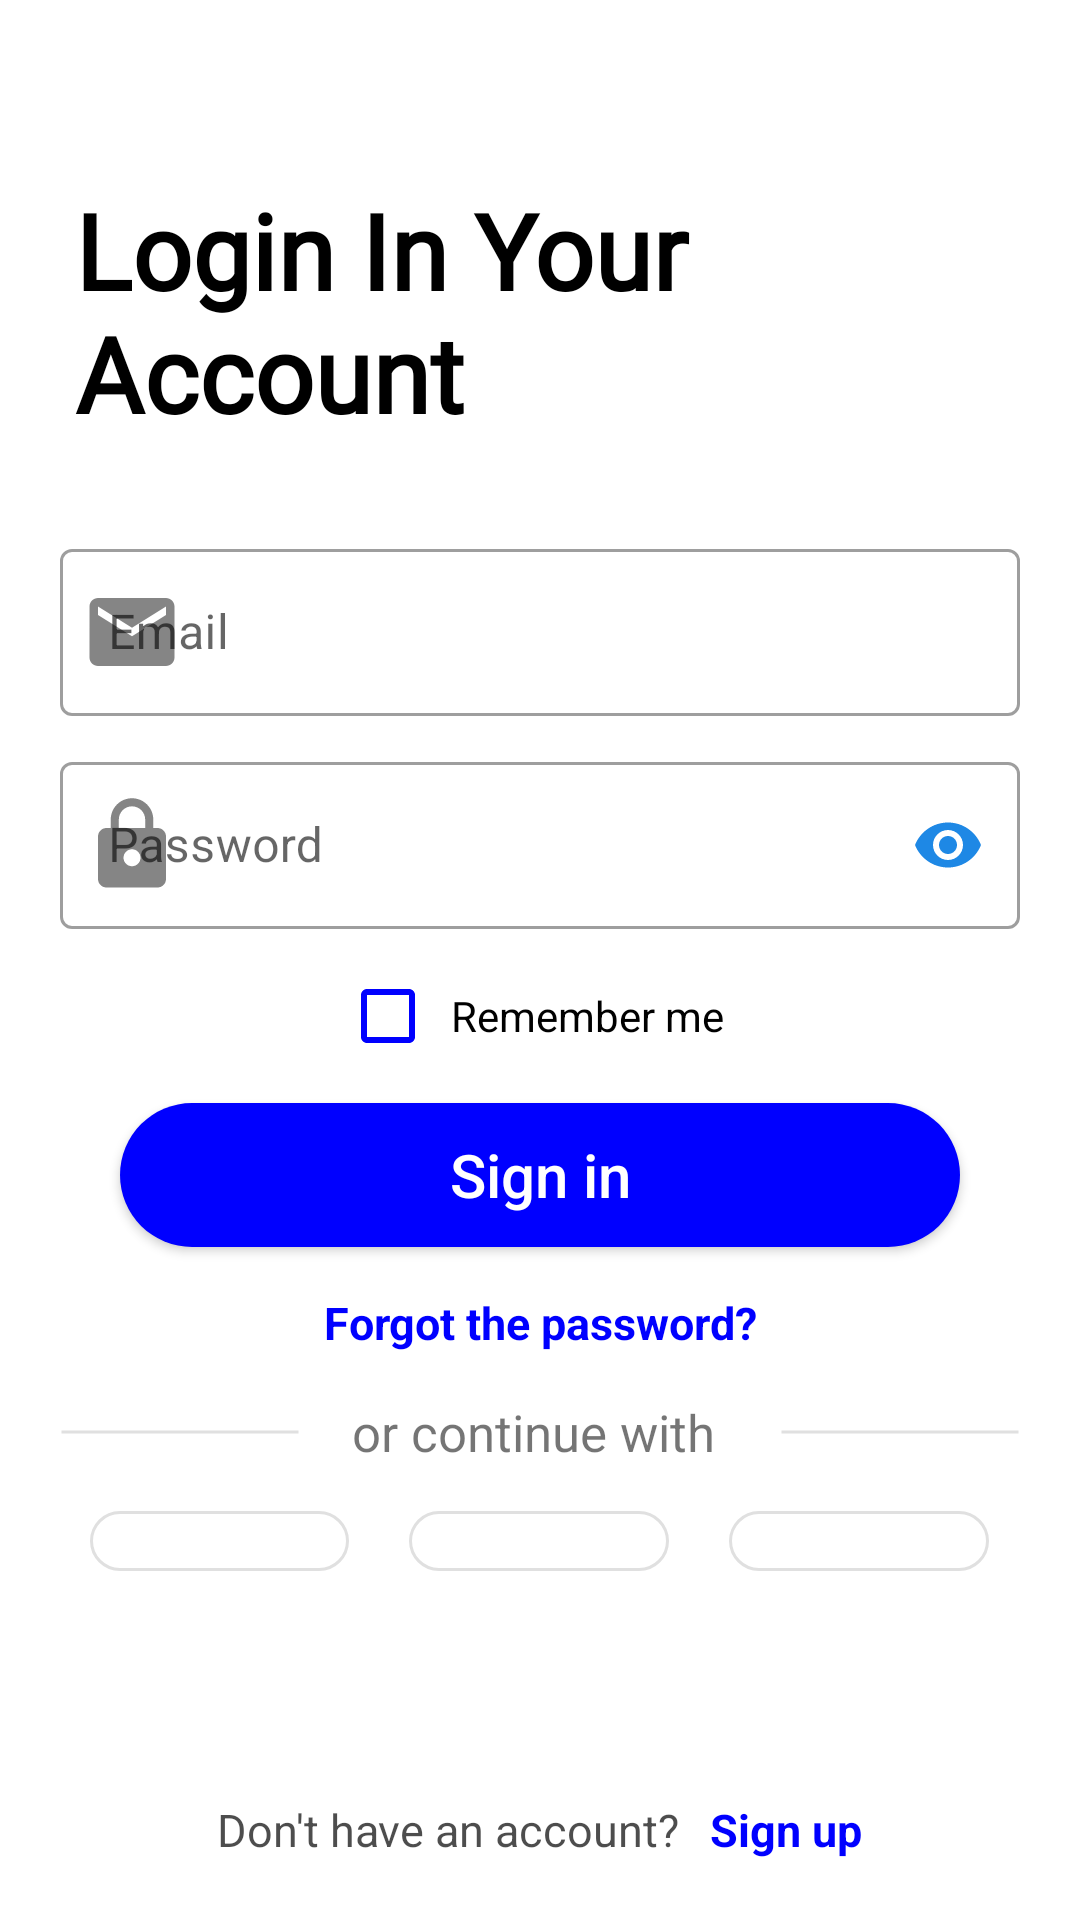

The Android layout XML behind this screen, and the referenced resources:
<!-- AndroidManifest.xml: application theme Theme.TaskAndProjectManagement_v2 -->
<!-- res/layout/activity_sign_in_page.xml -->
<?xml version="1.0" encoding="utf-8"?>
<RelativeLayout xmlns:android="http://schemas.android.com/apk/res/android"
    xmlns:app="http://schemas.android.com/apk/res-auto"
    xmlns:tools="http://schemas.android.com/tools"
    android:layout_width="match_parent"
    android:layout_height="match_parent"
    tools:context=".SignInPageActivity">

    <TextView
        android:id="@+id/signUp_title"
        android:layout_width="match_parent"
        android:layout_height="wrap_content"
        android:layout_alignParentTop="true"
        android:layout_marginHorizontal="15dp"
        android:layout_marginTop="60dp"
        android:fontFamily="@font/lexend_deca"
        android:gravity="left"
        android:paddingLeft="10dp"
        android:text="@string/signIn_title"
        android:textColor="@color/black"
        android:textSize="35sp"
        tools:ignore="HardcodedText,RtlHardcoded,RtlSymmetry" />

    <LinearLayout
        android:id="@+id/signUp_area"
        android:layout_width="match_parent"
        android:layout_height="wrap_content"
        android:layout_below="@+id/signUp_title"
        android:layout_marginLeft="20dp"
        android:layout_marginTop="30dp"
        android:layout_marginRight="20dp"
        android:layout_marginBottom="10dp"
        android:gravity="left"
        android:orientation="vertical"
        tools:ignore="RtlHardcoded">

        <com.google.android.material.textfield.TextInputLayout
            style="@style/Widget.MaterialComponents.TextInputLayout.OutlinedBox"
            android:layout_width="match_parent"
            android:layout_height="wrap_content"
            android:hint="Email"
            app:startIconDrawable="@drawable/email_icon"
            tools:ignore="HardcodedText">

            <com.google.android.material.textfield.TextInputEditText
                android:id="@+id/email"
                android:layout_width="match_parent"
                android:layout_height="wrap_content"
                android:inputType="textEmailAddress" />
        </com.google.android.material.textfield.TextInputLayout>

        <com.google.android.material.textfield.TextInputLayout
            style="@style/Widget.MaterialComponents.TextInputLayout.OutlinedBox"
            android:layout_width="match_parent"
            android:layout_height="wrap_content"
            android:layout_marginTop="10dp"
            android:hint="Password"
            app:passwordToggleEnabled="true"
            app:passwordToggleTint="@color/light_blue"
            app:startIconDrawable="@drawable/password_icon"
            tools:ignore="HardcodedText">

            <com.google.android.material.textfield.TextInputEditText
                android:id="@+id/password"
                android:layout_width="match_parent"
                android:layout_height="wrap_content"
                android:inputType="textPassword" />
        </com.google.android.material.textfield.TextInputLayout>

        <CheckBox
            android:id="@+id/checkbox"
            android:layout_width="wrap_content"
            android:layout_height="wrap_content"
            android:layout_gravity="center"
            android:layout_marginTop="5dp"
            android:buttonTint="@color/blue"
            android:gravity="center"
            android:padding="5dp"
            android:text="Remember me"
            tools:ignore="HardcodedText,UnusedAttribute" />

        <Button
            android:id="@+id/signIpButton"
            android:layout_width="match_parent"
            android:layout_height="wrap_content"
            android:layout_below="@id/checkbox"
            android:layout_marginLeft="20dp"
            android:layout_marginTop="5dp"
            android:layout_marginRight="20dp"
            android:layout_marginBottom="15dp"
            android:background="@drawable/rounded_blue"
            android:gravity="center"
            android:text="Sign in"
            android:textAllCaps="false"
            android:textColor="@color/white"
            android:textSize="20sp"
            tools:ignore="HardcodedText,ObsoleteLayoutParam,SpUsage,UsingOnClickInXml" />

        <TextView
            android:id="@+id/forgetPassword"
            android:layout_width="match_parent"
            android:layout_height="wrap_content"
            android:layout_gravity="center"
            android:gravity="center"
            android:text="Forgot the password?"
            android:textColor="@color/blue"
            android:textSize="15sp"
            android:textStyle="bold"
            tools:ignore="HardcodedText" />


        <LinearLayout
            android:id="@+id/otherLoginOption"
            android:layout_width="match_parent"
            android:layout_height="wrap_content"
            android:layout_below="@id/signUpButton"
            android:layout_marginTop="15dp"
            android:layout_marginBottom="15dp"
            android:orientation="horizontal"
            tools:ignore="ObsoleteLayoutParam">

            <View
                android:layout_width="0dp"
                android:layout_height="10dp"
                android:layout_gravity="center"
                android:layout_weight="0.5"
                android:background="@drawable/back_line" />

            <TextView
                android:layout_width="0dp"
                android:layout_height="wrap_content"
                android:layout_gravity="center"
                android:layout_weight="1"
                android:gravity="center"
                android:text="or continue with "
                android:textSize="17sp"
                tools:ignore="HardcodedText" />

            <View
                android:layout_width="0dp"
                android:layout_height="10dp"
                android:layout_gravity="center"
                android:layout_weight="0.5"
                android:background="@drawable/back_line" />
        </LinearLayout>

        <LinearLayout
            android:layout_width="match_parent"
            android:layout_height="wrap_content"
            android:gravity="center"
            android:orientation="horizontal">

            <ImageButton
                android:id="@+id/facebook"
                android:layout_width="wrap_content"
                android:layout_height="wrap_content"
                android:layout_marginLeft="10dp"
                android:layout_marginRight="10dp"
                android:layout_weight="0.8"
                android:background="@drawable/black_round_border"
                android:contentDescription="facebook"
                android:onClick="SignInWithFacebook"
                android:paddingLeft="5dp"
                android:paddingTop="10dp"
                android:paddingRight="5dp"
                android:paddingBottom="10dp"
                android:src="@drawable/facbook_50"
                tools:ignore="ContentDescription,HardcodedText,UsingOnClickInXml" />

            <ImageButton
                android:id="@+id/google"
                android:layout_width="wrap_content"
                android:layout_height="wrap_content"
                android:layout_marginLeft="10dp"
                android:layout_marginRight="10dp"
                android:layout_weight="0.8"
                android:background="@drawable/black_round_border"
                android:contentDescription="google"
                android:onClick="SignInWithGoogle"
                android:paddingLeft="5dp"
                android:paddingTop="10dp"
                android:paddingRight="5dp"
                android:paddingBottom="10dp"
                android:src="@drawable/google_48"
                tools:ignore="ContentDescription,HardcodedText,UsingOnClickInXml" />

            <ImageButton
                android:id="@+id/apple"
                android:layout_width="wrap_content"
                android:layout_height="wrap_content"
                android:layout_marginLeft="10dp"
                android:layout_marginRight="10dp"
                android:layout_weight="0.8"
                android:background="@drawable/black_round_border"
                android:contentDescription="apple"
                android:onClick="SignInWithApple"
                android:paddingLeft="5dp"
                android:paddingTop="10dp"
                android:paddingRight="5dp"
                android:paddingBottom="10dp"
                android:src="@drawable/apple_50"
                tools:ignore="HardcodedText,UsingOnClickInXml" />
        </LinearLayout>

        <ProgressBar
            android:id="@+id/loading"
            android:layout_width="wrap_content"
            android:layout_height="wrap_content"
            android:layout_gravity="center_horizontal"
            android:layout_marginVertical="30dp"
            android:indeterminateTint="@color/blue"
            android:visibility="invisible"
            tools:ignore="UnusedAttribute" />
    </LinearLayout>

    <LinearLayout
        android:id="@+id/signUp"
        android:layout_width="match_parent"
        android:layout_height="wrap_content"
        android:layout_alignParentBottom="true"
        android:layout_marginBottom="20dp"
        android:gravity="center"
        android:orientation="horizontal">

        <TextView
            android:id="@+id/text2"
            android:layout_width="wrap_content"
            android:layout_height="wrap_content"
            android:text="Don't have an account?"
            android:textColor="@color/light_black"
            android:textSize="15sp"
            tools:ignore="HardcodedText,InvalidId" />

        <TextView
            android:id="@+id/text3"
            android:layout_width="wrap_content"
            android:layout_height="wrap_content"
            android:onClick="SignUp"
            android:paddingLeft="10dp"
            android:text="Sign up"
            android:textColor="@color/blue"
            android:textSize="15sp"
            android:textStyle="bold"
            tools:ignore="HardcodedText,InvalidId,RtlHardcoded,RtlSymmetry,UsingOnClickInXml" />
    </LinearLayout>

</RelativeLayout>
<!-- resources referenced by this layout -->
<resources>
  <color name="black">#FF000000</color>
  <color name="blue">#0000FF</color>
  <color name="light_black">#B2000000</color>
  <color name="light_blue">#1E88E5</color>
  <color name="white">#FFFFFFFF</color>
  <!-- drawable back_line (drawable) -->
  <?xml version="1.0" encoding="utf-8"?>
  <selector xmlns:android="http://schemas.android.com/apk/res/android">
      <item>
          <shape android:shape="line">
              <stroke android:width="1dp" android:color="@color/gray" />
              <size android:height="50dp" />
          </shape>
      </item>
  </selector>
  <!-- drawable black_round_border (drawable) -->
  <?xml version="1.0" encoding="utf-8"?>
  <selector xmlns:android="http://schemas.android.com/apk/res/android">
      <item>
          <shape android:shape="rectangle">
              <corners android:radius="15dp" />
              <stroke android:width="1dp" android:color="@color/gray" />
          </shape>
      </item>
  </selector>
  <!-- drawable email_icon (drawable) -->
  <vector xmlns:android="http://schemas.android.com/apk/res/android"
      android:width="34dp"
      android:height="34dp"
      android:alpha="0.8"
      android:tint="?attr/colorControlNormal"
      android:viewportWidth="24"
      android:viewportHeight="24">
      <path
          android:fillColor="@android:color/white"
          android:pathData="M20,4L4,4c-1.1,0 -1.99,0.9 -1.99,2L2,18c0,1.1 0.9,2 2,2h16c1.1,0 2,-0.9 2,-2L22,6c0,-1.1 -0.9,-2 -2,-2zM20,8l-8,5 -8,-5L4,6l8,5 8,-5v2z" />
  </vector>
  <!-- drawable password_icon (drawable) -->
  <vector xmlns:android="http://schemas.android.com/apk/res/android"
      android:width="34dp"
      android:height="34dp"
      android:alpha="0.8"
      android:tint="?attr/colorControlNormal"
      android:viewportWidth="24"
      android:viewportHeight="24">
      <path
          android:fillColor="@android:color/white"
          android:pathData="M18,8h-1L17,6c0,-2.76 -2.24,-5 -5,-5S7,3.24 7,6v2L6,8c-1.1,0 -2,0.9 -2,2v10c0,1.1 0.9,2 2,2h12c1.1,0 2,-0.9 2,-2L20,10c0,-1.1 -0.9,-2 -2,-2zM12,17c-1.1,0 -2,-0.9 -2,-2s0.9,-2 2,-2 2,0.9 2,2 -0.9,2 -2,2zM15.1,8L8.9,8L8.9,6c0,-1.71 1.39,-3.1 3.1,-3.1 1.71,0 3.1,1.39 3.1,3.1v2z" />
  </vector>
  <!-- drawable rounded_blue (drawable) -->
  <?xml version="1.0" encoding="utf-8"?>
  <selector xmlns:android="http://schemas.android.com/apk/res/android">
      <item>
          <shape android:shape="rectangle">
              <solid android:color="@color/blue" />
              <corners android:radius="100dp" />
              <stroke android:color="@color/blue" />
          </shape>
      </item>
  </selector>
  <string name="signIn_title"><b>Login In Your Account</b></string>
  <style name="Theme.TaskAndProjectManagement_v2" parent="Theme.MaterialComponents.Light.NoActionBar">
          
          
          
          <item name="colorOnPrimary">@color/white</item>
          
          
          
          
          
          
          
      </style>
  <color name="gray">#e0e0e0</color>
</resources>
